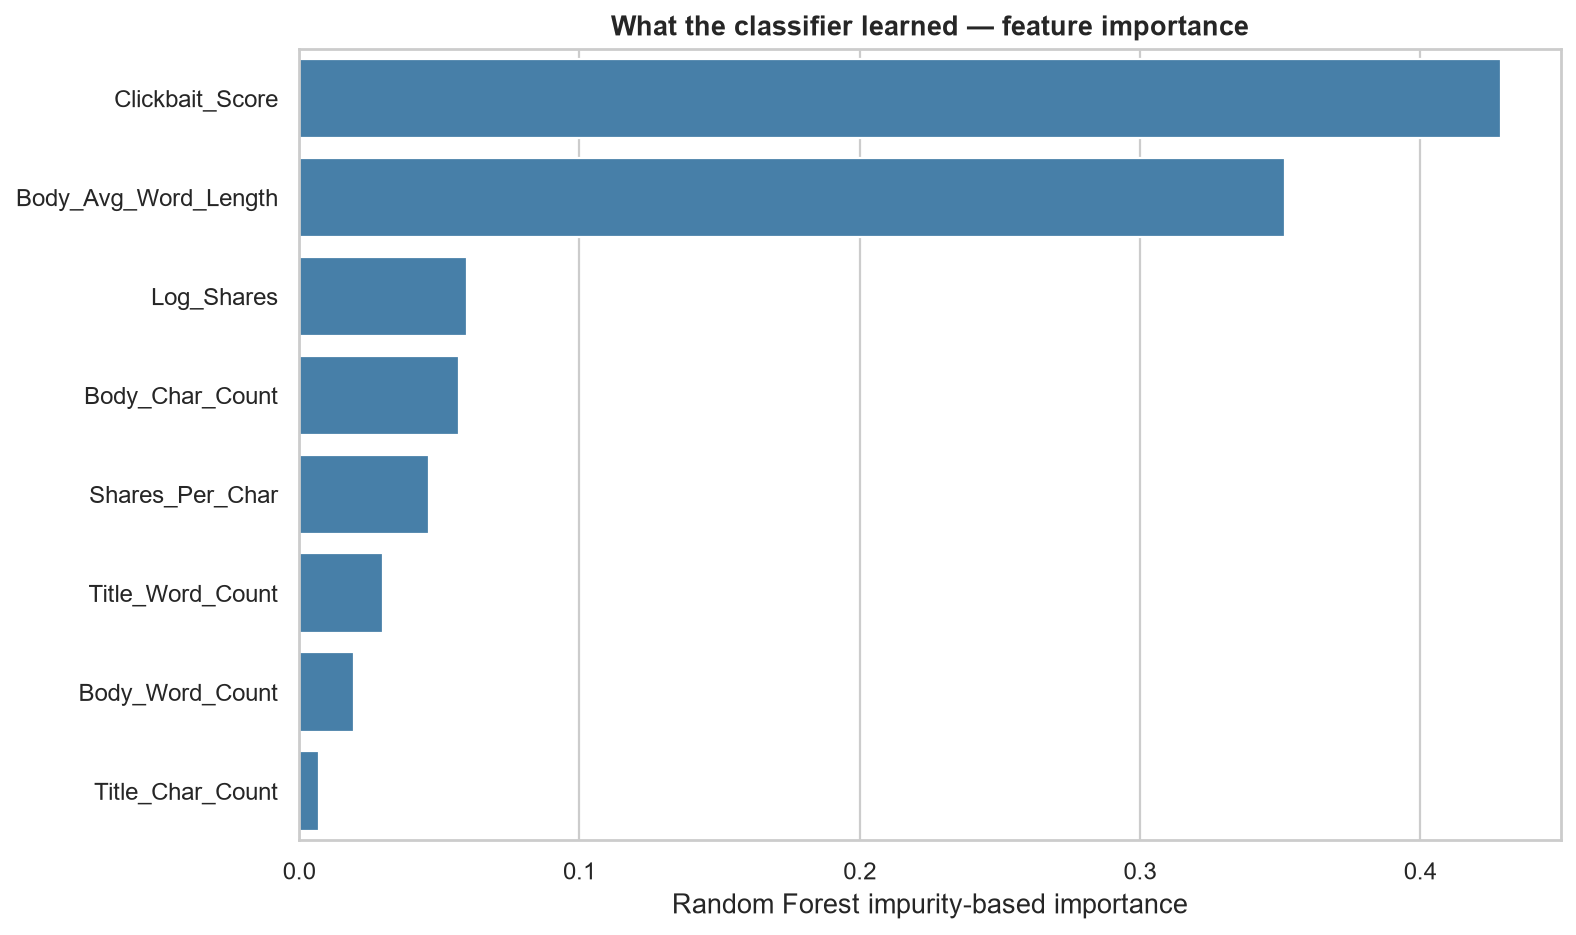

Source data for this figure (header and first rows):
feature, importance
Clickbait_Score, 0.4287
Body_Avg_Word_Length, 0.3517
Log_Shares, 0.05986
Body_Char_Count, 0.05708
Shares_Per_Char, 0.04623
Title_Word_Count, 0.02983
Body_Word_Count, 0.01969
Title_Char_Count, 0.006954
